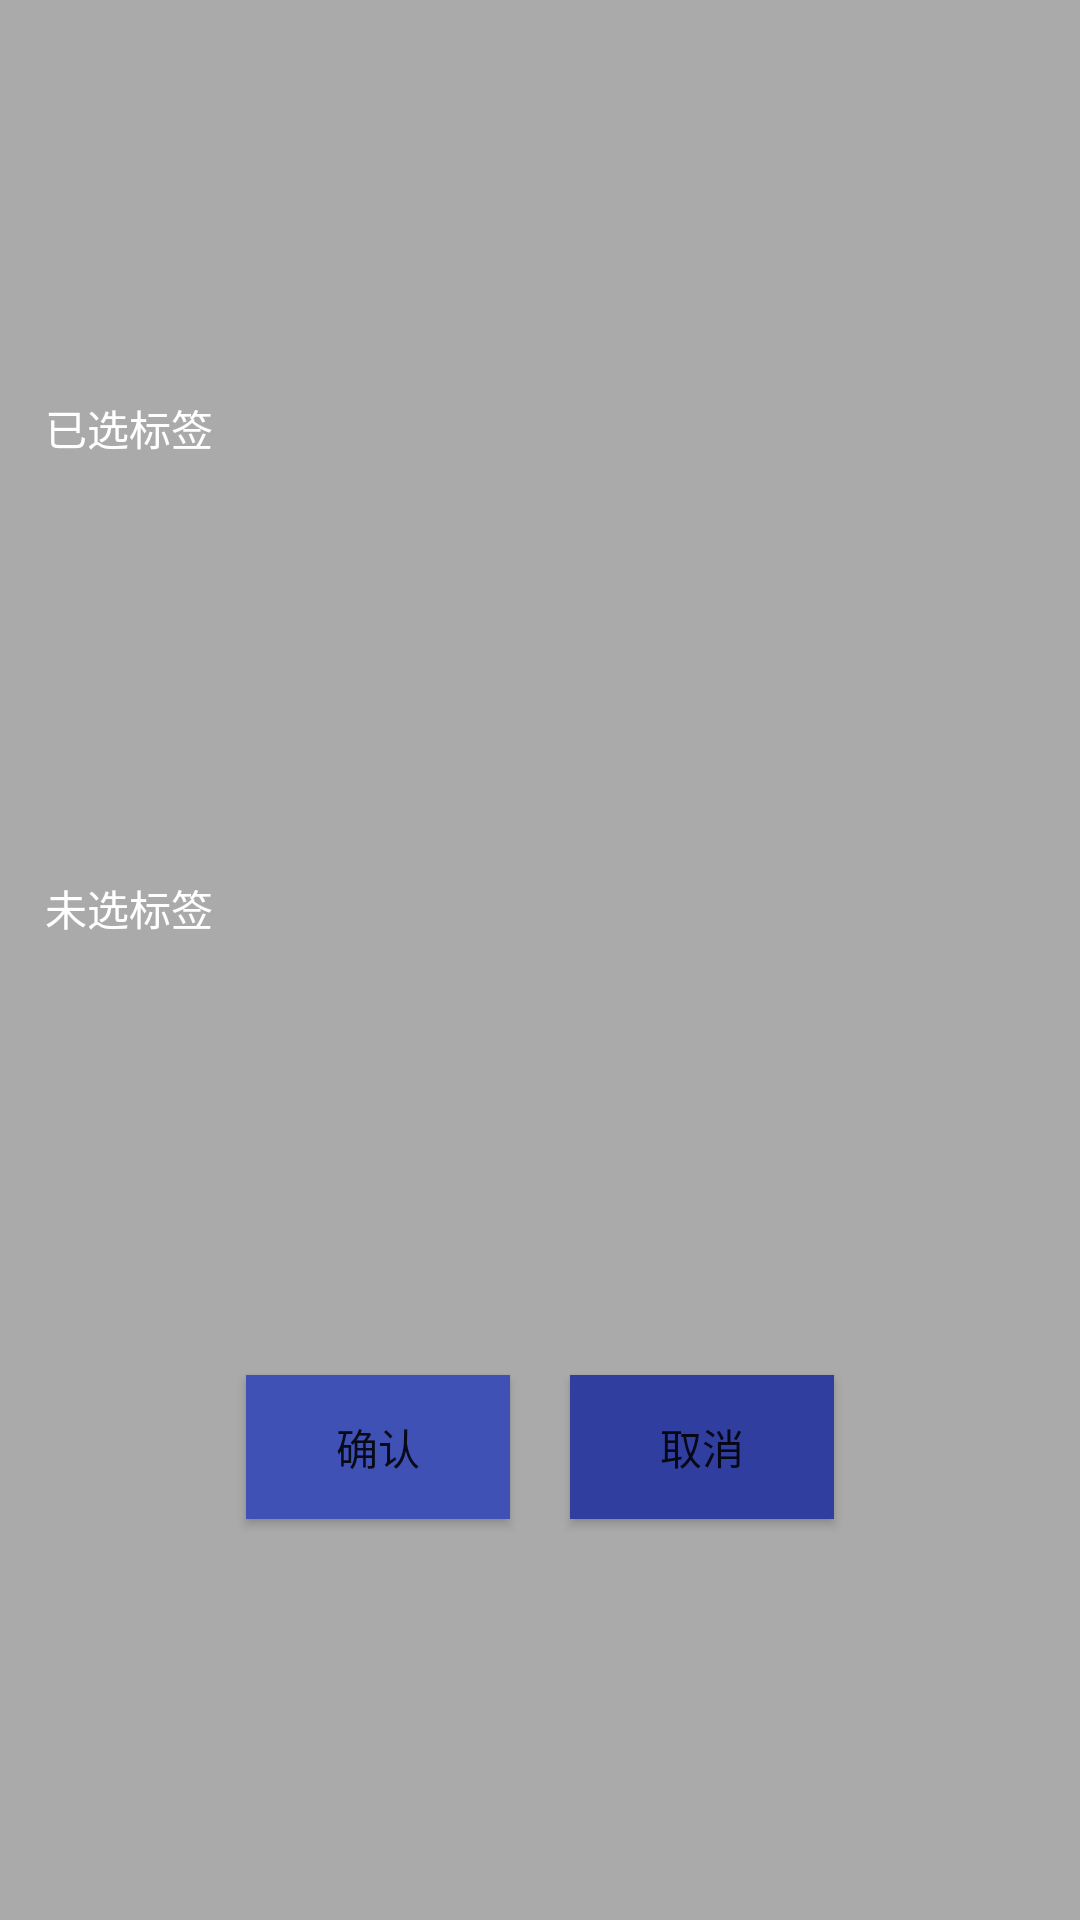

Reconstruct the res/layout file that produces this screen, plus the resources it refers to.
<!-- AndroidManifest.xml: application theme AppTheme -->
<!-- res/layout/fe_search_dialog.xml -->
<?xml version="1.0" encoding="utf-8"?>
<LinearLayout xmlns:android="http://schemas.android.com/apk/res/android"
    android:layout_width="wrap_content"
    android:layout_height="wrap_content"
    android:layout_gravity="center"
    android:layout_marginEnd="40dp"
    android:layout_marginStart="40dp"
    android:background="@color/grey"
    android:gravity="center"
    android:orientation="vertical"
    android:padding="10dp">

    <LinearLayout
        android:layout_width="match_parent"
        android:layout_height="150dp"
        android:layout_margin="5dp"
        android:gravity="center"
        android:orientation="horizontal">

        <TextView
            android:layout_width="0dp"
            android:layout_height="match_parent"
            android:layout_weight="1"
            android:background="@color/transparent"
            android:text="已选标签"
            android:textColor="@color/white" />

        <GridView
            android:id="@+id/fe_gv_myTag"
            android:layout_width="0dp"
            android:layout_height="match_parent"
            android:layout_weight="3"
            android:horizontalSpacing="3dp"
            android:numColumns="2"
            android:padding="8dp"
            android:verticalSpacing="5dp"></GridView>
    </LinearLayout>

    <LinearLayout
        android:layout_width="match_parent"
        android:layout_height="150dp"
        android:layout_margin="5dp"
        android:gravity="center"
        android:orientation="horizontal">

        <TextView
            android:layout_width="0dp"
            android:layout_height="match_parent"
            android:layout_weight="1"
            android:background="@color/transparent"
            android:text="未选标签"
            android:textColor="@color/white" />

        <GridView
            android:id="@+id/fe_gv_allTag"
            android:layout_width="0dp"
            android:layout_height="match_parent"
            android:layout_weight="3"
            android:horizontalSpacing="3dp"
            android:numColumns="2"
            android:padding="8dp"
            android:verticalSpacing="5dp"></GridView>
    </LinearLayout>

    <LinearLayout
        android:layout_width="match_parent"
        android:layout_height="60.0dip"
        android:layout_gravity="bottom"
        android:layout_marginTop="5dp"
        android:gravity="center"
        android:orientation="horizontal">

        <Button
            android:id="@+id/fe_search_btnPositive"
            android:layout_width="wrap_content"
            android:layout_height="wrap_content"
            android:background="@color/colorPrimary"
            android:gravity="center"
            android:text="@string/all_confirm" />

        <Button
            android:id="@+id/fe_search_btnNegative"
            android:layout_width="wrap_content"
            android:layout_height="wrap_content"
            android:layout_marginLeft="20.0dip"
            android:background="@color/colorPrimaryDark"
            android:gravity="center"
            android:text="@string/all_cancel" />
    </LinearLayout>

</LinearLayout>
<!-- resources referenced by this layout -->
<resources>
  <color name="colorPrimary">#3F51B5</color>
  <color name="colorPrimaryDark">#303F9F</color>
  <color name="grey">#aaaaaa</color>
  <color name="transparent">@android:color/transparent</color>
  <color name="white">#FFFFFF</color>
  <string name="all_cancel">取消</string>
  <string name="all_confirm">确认</string>
  <style name="AppTheme" parent="Theme.AppCompat.Light.DarkActionBar">
          
          <item name="colorPrimary">@color/colorPrimary</item>
          <item name="colorPrimaryDark">@color/colorPrimaryDark</item>
          <item name="colorAccent">@color/colorAccent</item>
      </style>
  <color name="colorAccent">#FF4081</color>
</resources>
